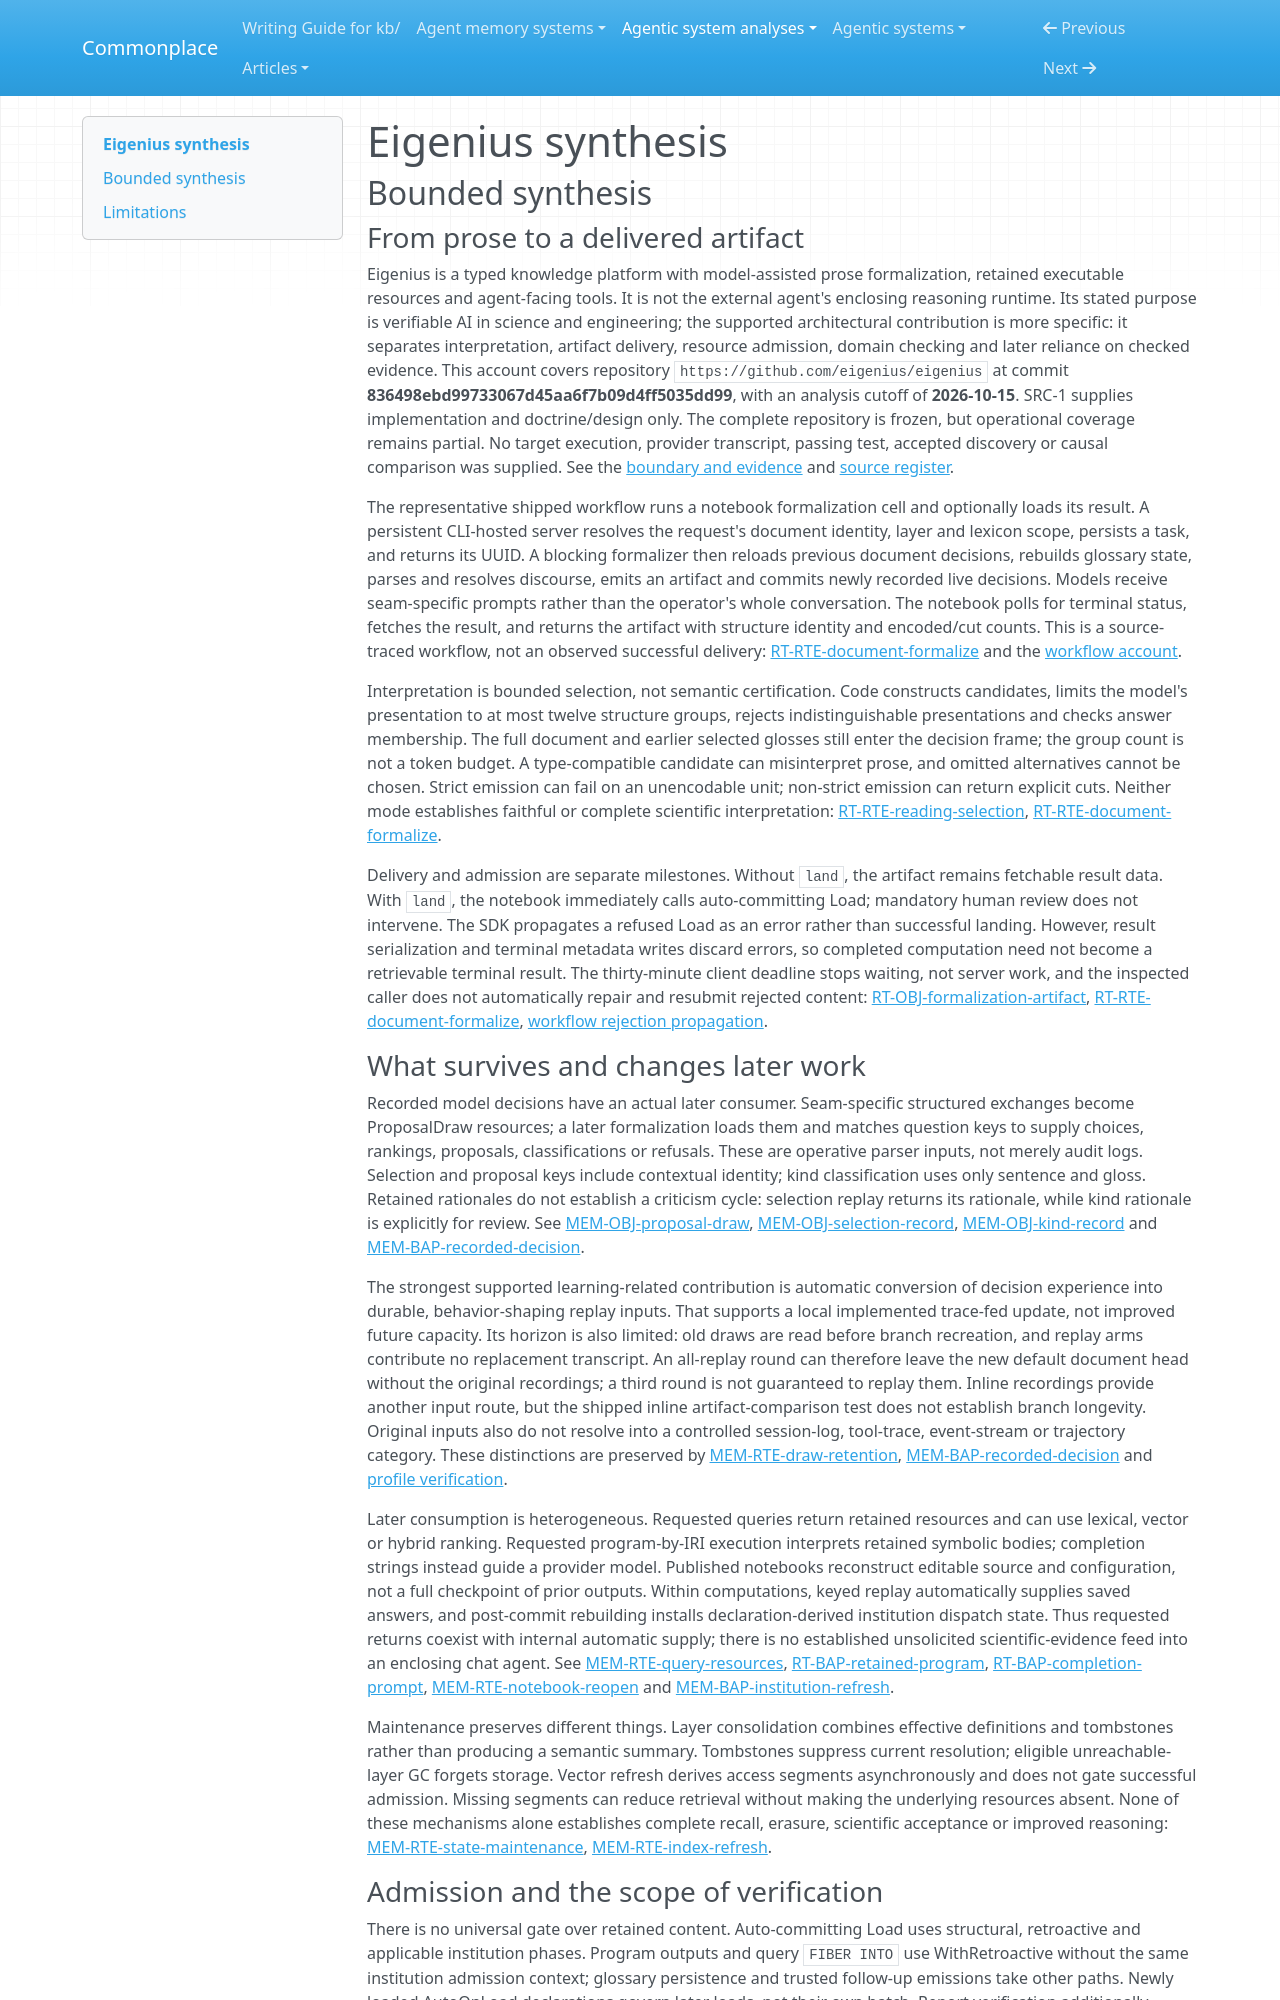

repository: zby/commonplace · page: agentic-system-analyses/retained/eigenius/synthesis/index.html · generator: mkdocs

---
type: agentic-system-analyses/types/agentic-system-synthesis.md
description: "Eigenius combines replayable prose formalization with separately admitted typed resources and consequential formal-proof credit, without established scientific fidelity or improvement."
run-id: AAS-2026-10-15-eigenius-fe68ed89519b-01
reviewed-boundary: "836498ebd99733067d45aa6f7b09d4ff5035dd99"
---

# Eigenius synthesis

## Bounded synthesis

### From prose to a delivered artifact

Eigenius is a typed knowledge platform with model-assisted prose formalization, retained executable resources and agent-facing tools. It is not the external agent's enclosing reasoning runtime. Its stated purpose is verifiable AI in science and engineering; the supported architectural contribution is more specific: it separates interpretation, artifact delivery, resource admission, domain checking and later reliance on checked evidence. This account covers repository `https://github.com/eigenius/eigenius` at commit **836498ebd99733067d45aa6f7b09d4ff5035dd99**, with an analysis cutoff of **2026-10-15**. SRC-1 supplies implementation and doctrine/design only. The complete repository is frozen, but operational coverage remains partial. No target execution, provider transcript, passing test, accepted discovery or causal comparison was supplied. See the [boundary and evidence](boundary.md#boundary-and-evidence) and [source register](boundary.md#source-register).

The representative shipped workflow runs a notebook formalization cell and optionally loads its result. A persistent CLI-hosted server resolves the request's document identity, layer and lexicon scope, persists a task, and returns its UUID. A blocking formalizer then reloads previous document decisions, rebuilds glossary state, parses and resolves discourse, emits an artifact and commits newly recorded live decisions. Models receive seam-specific prompts rather than the operator's whole conversation. The notebook polls for terminal status, fetches the result, and returns the artifact with structure identity and encoded/cut counts. This is a source-traced workflow, not an observed successful delivery: [RT-RTE-document-formalize](runtime.md#rt-rte-document-formalize) and the [workflow account](workflow.md#workflow-account).

Interpretation is bounded selection, not semantic certification. Code constructs candidates, limits the model's presentation to at most twelve structure groups, rejects indistinguishable presentations and checks answer membership. The full document and earlier selected glosses still enter the decision frame; the group count is not a token budget. A type-compatible candidate can misinterpret prose, and omitted alternatives cannot be chosen. Strict emission can fail on an unencodable unit; non-strict emission can return explicit cuts. Neither mode establishes faithful or complete scientific interpretation: [RT-RTE-reading-selection](runtime.md#rt-rte-reading-selection), [RT-RTE-document-formalize](runtime.md#rt-rte-document-formalize).

Delivery and admission are separate milestones. Without `land`, the artifact remains fetchable result data. With `land`, the notebook immediately calls auto-committing Load; mandatory human review does not intervene. The SDK propagates a refused Load as an error rather than successful landing. However, result serialization and terminal metadata writes discard errors, so completed computation need not become a retrievable terminal result. The thirty-minute client deadline stops waiting, not server work, and the inspected caller does not automatically repair and resubmit rejected content: [RT-OBJ-formalization-artifact](runtime.md#rt-obj-formalization-artifact), [RT-RTE-document-formalize](runtime.md#rt-rte-document-formalize), [workflow rejection propagation](workflow.md#optional-admission-and-rejection-path).

### What survives and changes later work

Recorded model decisions have an actual later consumer. Seam-specific structured exchanges become ProposalDraw resources; a later formalization loads them and matches question keys to supply choices, rankings, proposals, classifications or refusals. These are operative parser inputs, not merely audit logs. Selection and proposal keys include contextual identity; kind classification uses only sentence and gloss. Retained rationales do not establish a criticism cycle: selection replay returns its rationale, while kind rationale is explicitly for review. See [MEM-OBJ-proposal-draw](memory.md#mem-obj-proposal-draw), [MEM-OBJ-selection-record](memory.md#mem-obj-selection-record), [MEM-OBJ-kind-record](memory.md#mem-obj-kind-record) and [MEM-BAP-recorded-decision](memory.md#mem-bap-recorded-decision).

The strongest supported learning-related contribution is automatic conversion of decision experience into durable, behavior-shaping replay inputs. That supports a local implemented trace-fed update, not improved future capacity. Its horizon is also limited: old draws are read before branch recreation, and replay arms contribute no replacement transcript. An all-replay round can therefore leave the new default document head without the original recordings; a third round is not guaranteed to replay them. Inline recordings provide another input route, but the shipped inline artifact-comparison test does not establish branch longevity. Original inputs also do not resolve into a controlled session-log, tool-trace, event-stream or trajectory category. These distinctions are preserved by [MEM-RTE-draw-retention](memory.md#mem-rte-draw-retention), [MEM-BAP-recorded-decision](memory.md#mem-bap-recorded-decision) and [profile verification](profile-verification.md#verification).

Later consumption is heterogeneous. Requested queries return retained resources and can use lexical, vector or hybrid ranking. Requested program-by-IRI execution interprets retained symbolic bodies; completion strings instead guide a provider model. Published notebooks reconstruct editable source and configuration, not a full checkpoint of prior outputs. Within computations, keyed replay automatically supplies saved answers, and post-commit rebuilding installs declaration-derived institution dispatch state. Thus requested returns coexist with internal automatic supply; there is no established unsolicited scientific-evidence feed into an enclosing chat agent. See [MEM-RTE-query-resources](memory.md#mem-rte-query-resources), [RT-BAP-retained-program](runtime.md#rt-bap-retained-program), [RT-BAP-completion-prompt](runtime.md#rt-bap-completion-prompt), [MEM-RTE-notebook-reopen](memory.md#mem-rte-notebook-reopen) and [MEM-BAP-institution-refresh](memory.md#mem-bap-institution-refresh).

Maintenance preserves different things. Layer consolidation combines effective definitions and tombstones rather than producing a semantic summary. Tombstones suppress current resolution; eligible unreachable-layer GC forgets storage. Vector refresh derives access segments asynchronously and does not gate successful admission. Missing segments can reduce retrieval without making the underlying resources absent. None of these mechanisms alone establishes complete recall, erasure, scientific acceptance or improved reasoning: [MEM-RTE-state-maintenance](memory.md#mem-rte-state-maintenance), [MEM-RTE-index-refresh](memory.md#mem-rte-index-refresh).
